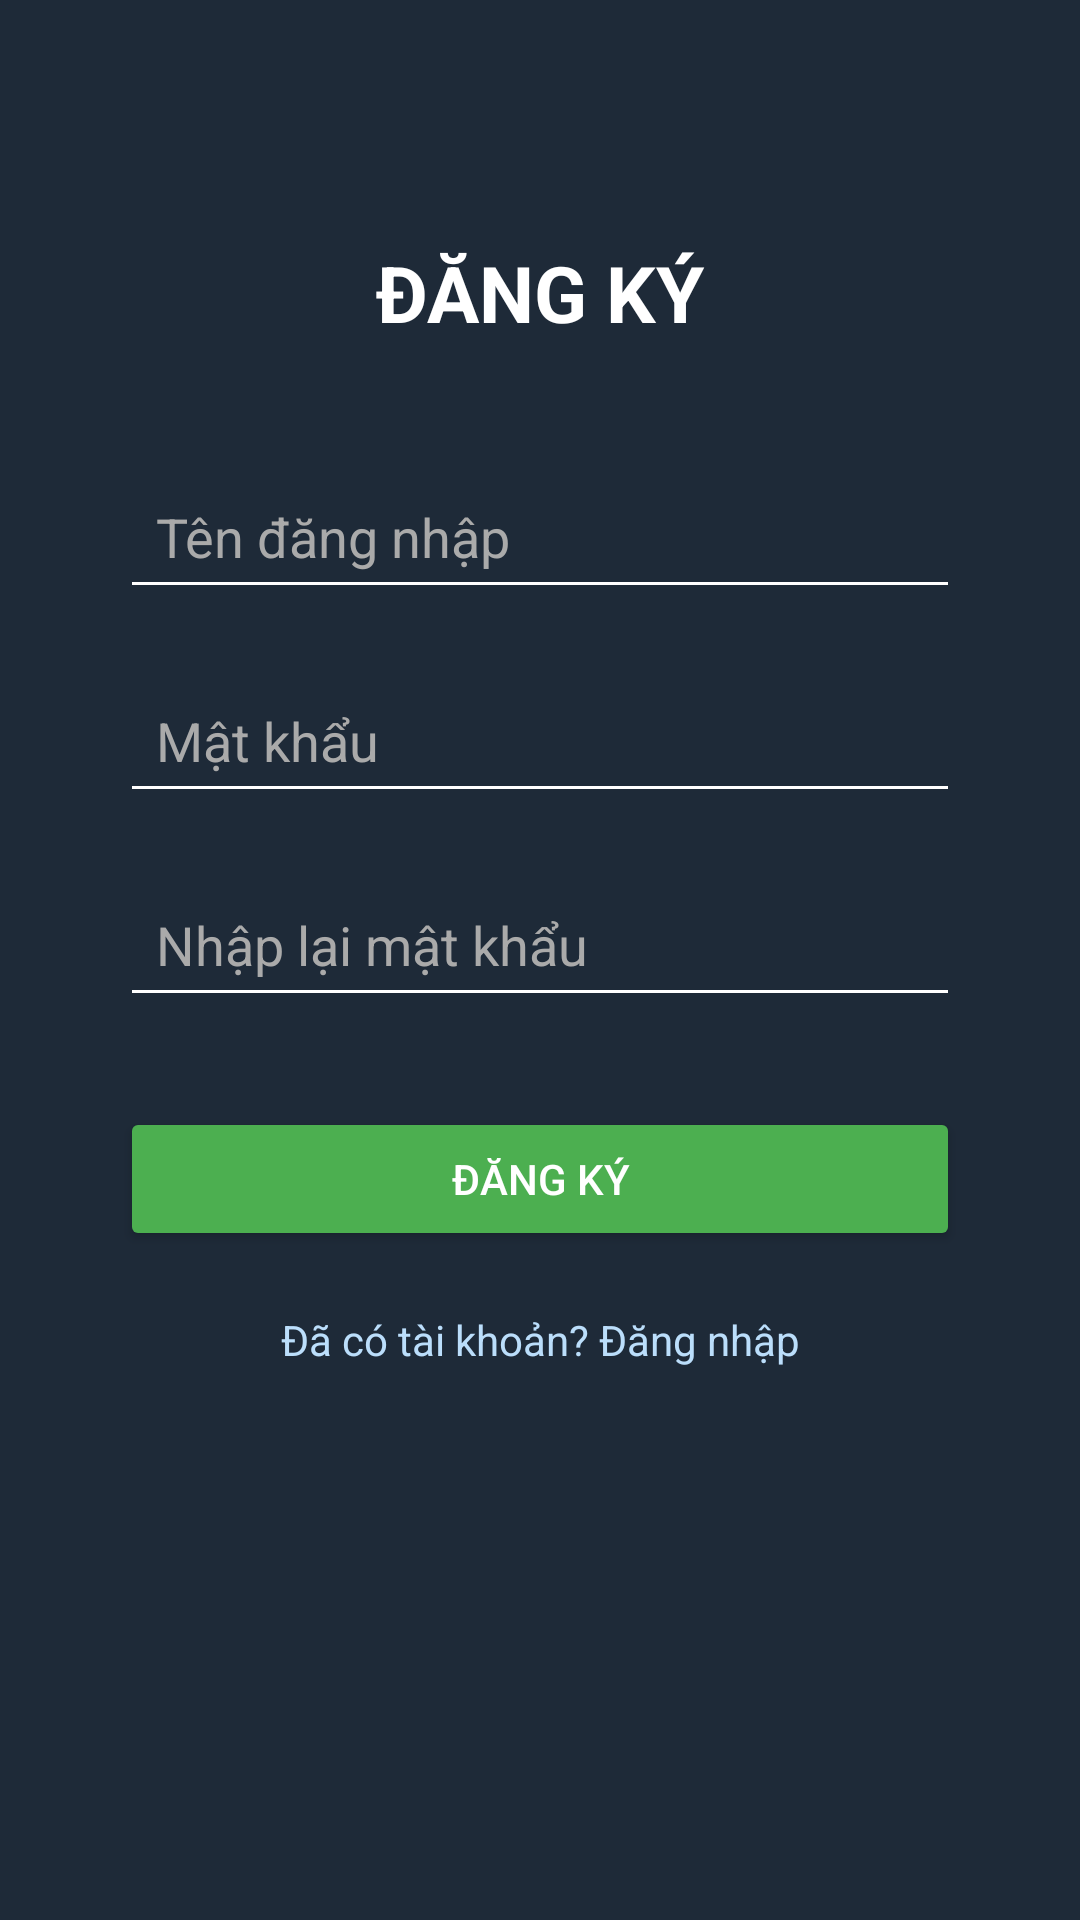

Produce the Android XML layout that renders to this screen, including the resource entries it uses.
<!-- AndroidManifest.xml: application theme Theme.HelloW -->
<!-- res/layout/activity_register.xml -->
<?xml version="1.0" encoding="utf-8"?>
<androidx.constraintlayout.widget.ConstraintLayout
    xmlns:android="http://schemas.android.com/apk/res/android"
    xmlns:app="http://schemas.android.com/apk/res-auto"
    xmlns:tools="http://schemas.android.com/tools"
    android:layout_width="match_parent"
    android:layout_height="match_parent"
    android:background="#1E2A38"
    tools:context=".RegisterActivity">

    <TextView
        android:id="@+id/tvRegisterTitle"
        android:layout_width="wrap_content"
        android:layout_height="wrap_content"
        android:text="@string/register_title"
        android:textColor="#FFFFFF"
        android:textSize="26sp"
        android:textStyle="bold"
        app:layout_constraintTop_toTopOf="parent"
        android:layout_marginTop="80dp"
        app:layout_constraintStart_toStartOf="parent"
        app:layout_constraintEnd_toEndOf="parent" />

    <EditText
        android:id="@+id/edtUsernameRegister"
        android:layout_width="0dp"
        android:layout_height="48dp"
        android:hint="@string/hint_username"
        android:autofillHints="username"
        android:padding="12dp"
        android:backgroundTint="#FFFFFF"
        android:textColorHint="#AAAAAA"
        android:textColor="#FFFFFF"
        app:layout_constraintTop_toBottomOf="@id/tvRegisterTitle"
        app:layout_constraintStart_toStartOf="parent"
        app:layout_constraintEnd_toEndOf="parent"
        android:layout_marginHorizontal="40dp"
        android:layout_marginTop="40dp" />

    <EditText
        android:id="@+id/edtPasswordRegister"
        android:layout_width="0dp"
        android:layout_height="48dp"
        android:hint="@string/hint_password"
        android:autofillHints="password"
        android:inputType="textPassword"
        android:padding="12dp"
        android:backgroundTint="#FFFFFF"
        android:textColorHint="#AAAAAA"
        android:textColor="#FFFFFF"
        app:layout_constraintTop_toBottomOf="@id/edtUsernameRegister"
        app:layout_constraintStart_toStartOf="parent"
        app:layout_constraintEnd_toEndOf="parent"
        android:layout_marginHorizontal="40dp"
        android:layout_marginTop="20dp" />

    <EditText
        android:id="@+id/edtConfirmPassword"
        android:layout_width="0dp"
        android:layout_height="48dp"
        android:hint="@string/hint_confirm_password"
        android:autofillHints="password"
        android:inputType="textPassword"
        android:padding="12dp"
        android:backgroundTint="#FFFFFF"
        android:textColorHint="#AAAAAA"
        android:textColor="#FFFFFF"
        app:layout_constraintTop_toBottomOf="@id/edtPasswordRegister"
        app:layout_constraintStart_toStartOf="parent"
        app:layout_constraintEnd_toEndOf="parent"
        android:layout_marginHorizontal="40dp"
        android:layout_marginTop="20dp" />

    <Button
        android:id="@+id/btnRegister"
        android:layout_width="0dp"
        android:layout_height="48dp"
        android:text="@string/btn_register"
        android:textColor="#FFFFFF"
        android:backgroundTint="#4CAF50"
        android:padding="8dp"
        app:layout_constraintTop_toBottomOf="@id/edtConfirmPassword"
        app:layout_constraintStart_toStartOf="parent"
        app:layout_constraintEnd_toEndOf="parent"
        android:layout_marginHorizontal="40dp"
        android:layout_marginTop="30dp" />

    <TextView
        android:id="@+id/tvLoginRedirect"
        android:layout_width="wrap_content"
        android:layout_height="wrap_content"
        android:text="@string/login_prompt"
        android:textColor="#BBDEFB"
        app:layout_constraintTop_toBottomOf="@id/btnRegister"
        app:layout_constraintStart_toStartOf="parent"
        app:layout_constraintEnd_toEndOf="parent"
        android:layout_marginTop="20dp" />

</androidx.constraintlayout.widget.ConstraintLayout>
<!-- resources referenced by this layout -->
<resources>
  <string name="btn_register">Đăng ký</string>
  <string name="hint_confirm_password">Nhập lại mật khẩu</string>
  <string name="hint_password">Mật khẩu</string>
  <string name="hint_username">Tên đăng nhập</string>
  <string name="login_prompt">Đã có tài khoản? Đăng nhập</string>
  <string name="register_title">ĐĂNG KÝ</string>
  <style name="Theme.HelloW" parent="Base.Theme.HelloW" />
  <style name="Base.Theme.HelloW" parent="Theme.Material3.DayNight.NoActionBar">
          
          
      </style>
</resources>
